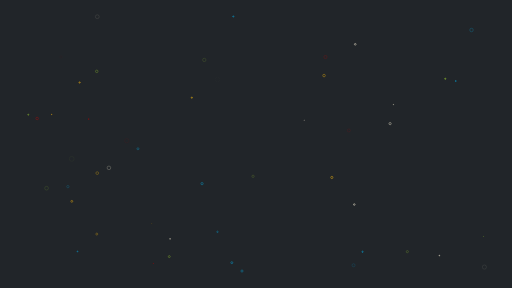
t = 0.00 s
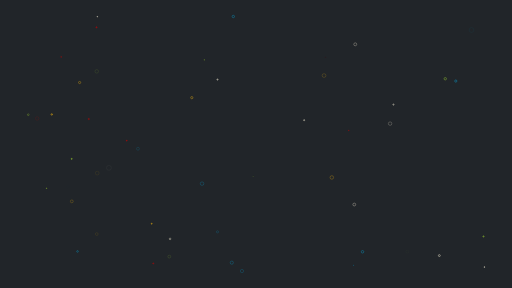
t = 0.31 s
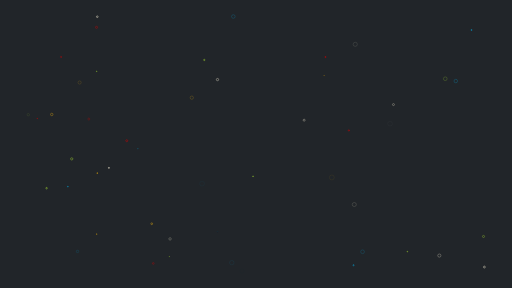
t = 0.63 s
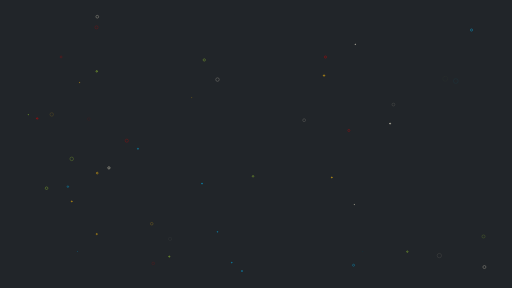
t = 0.94 s

The animated SVG that drew these frames (rendered in a browser with its animation timeline set to each time). Animation: 100 SMIL elements (animate=100); one cycle of 1.25 s, repeats indefinitely.

<svg xmlns="http://www.w3.org/2000/svg" xmlns:xlink="http://www.w3.org/1999/xlink" style="margin:auto;background:#212529;display:block;z-index:1;position:relative" width="1920" height="1080" preserveAspectRatio="xMidYMid" viewBox="0 0 1920 1080">
<g transform="translate(960,540) scale(1,1) translate(-960,-540)"><circle cx="361.98100292606586" cy="102.52023166499114" r="7.780631571064518" fill="none" stroke="#cc0505" stroke-width="3">
  <animate attributeName="r" repeatCount="indefinite" dur="1.25s" values="0;7.780631571064518" begin="0s"></animate>
  <animate attributeName="opacity" repeatCount="indefinite" dur="1.25s" values="1;0" begin="0s"></animate>
</circle><circle cx="568.9499636695908" cy="839.0310328340609" r="6.4134381724462965" fill="none" stroke="#f5b70f" stroke-width="3">
  <animate attributeName="r" repeatCount="indefinite" dur="1.25s" values="0;6.4134381724462965" begin="-0.025s"></animate>
  <animate attributeName="opacity" repeatCount="indefinite" dur="1.25s" values="1;0" begin="-0.025s"></animate>
</circle><circle cx="1813.172331520959" cy="886.6984917325498" r="7.292804308951486" fill="none" stroke="#9bcc31" stroke-width="3">
  <animate attributeName="r" repeatCount="indefinite" dur="1.25s" values="0;7.292804308951486" begin="-0.05s"></animate>
  <animate attributeName="opacity" repeatCount="indefinite" dur="1.25s" values="1;0" begin="-0.05s"></animate>
</circle><circle cx="1140.5044258071769" cy="450.68248520728304" r="6.64135673736368" fill="none" stroke="#e7e0c9" stroke-width="3">
  <animate attributeName="r" repeatCount="indefinite" dur="1.25s" values="0;6.64135673736368" begin="-0.075s"></animate>
  <animate attributeName="opacity" repeatCount="indefinite" dur="1.25s" values="1;0" begin="-0.075s"></animate>
</circle><circle cx="574.7761560759407" cy="987.8927939315087" r="5.673668723076084" fill="none" stroke="#cc0505" stroke-width="3">
  <animate attributeName="r" repeatCount="indefinite" dur="1.25s" values="0;5.673668723076084" begin="-0.1s"></animate>
  <animate attributeName="opacity" repeatCount="indefinite" dur="1.25s" values="1;0" begin="-0.1s"></animate>
</circle><circle cx="194.02194217980235" cy="429.1864841944653" r="7.752754615264815" fill="none" stroke="#f5b70f" stroke-width="3">
  <animate attributeName="r" repeatCount="indefinite" dur="1.25s" values="0;7.752754615264815" begin="-0.125s"></animate>
  <animate attributeName="opacity" repeatCount="indefinite" dur="1.25s" values="1;0" begin="-0.125s"></animate>
</circle><circle cx="1475.4227071430246" cy="392.22172413270914" r="6.075052996797593" fill="none" stroke="#e7e0c9" stroke-width="3">
  <animate attributeName="r" repeatCount="indefinite" dur="1.25s" values="0;6.075052996797593" begin="-0.15s"></animate>
  <animate attributeName="opacity" repeatCount="indefinite" dur="1.25s" values="1;0" begin="-0.15s"></animate>
</circle><circle cx="1647.5430444379438" cy="958.4061301707883" r="9.27436638901582" fill="none" stroke="#e7e0c9" stroke-width="3">
  <animate attributeName="r" repeatCount="indefinite" dur="1.25s" values="0;9.27436638901582" begin="-0.175s"></animate>
  <animate attributeName="opacity" repeatCount="indefinite" dur="1.25s" values="1;0" begin="-0.175s"></animate>
</circle><circle cx="333.0285214842198" cy="446.45733055763833" r="5.6806513075591" fill="none" stroke="#cc0505" stroke-width="3">
  <animate attributeName="r" repeatCount="indefinite" dur="1.25s" values="0;5.6806513075591" begin="-0.2s"></animate>
  <animate attributeName="opacity" repeatCount="indefinite" dur="1.25s" values="1;0" begin="-0.2s"></animate>
</circle><circle cx="1709.206397611699" cy="303.93898583606403" r="9.662813100892214" fill="none" stroke="#089ccc" stroke-width="3">
  <animate attributeName="r" repeatCount="indefinite" dur="1.25s" values="0;9.662813100892214" begin="-0.225s"></animate>
  <animate attributeName="opacity" repeatCount="indefinite" dur="1.25s" values="1;0" begin="-0.225s"></animate>
</circle><circle cx="637.741612640498" cy="895.87204130898" r="6.593750632324211" fill="none" stroke="#e7e0c9" stroke-width="3">
  <animate attributeName="r" repeatCount="indefinite" dur="1.25s" values="0;6.593750632324211" begin="-0.25s"></animate>
  <animate attributeName="opacity" repeatCount="indefinite" dur="1.25s" values="1;0" begin="-0.25s"></animate>
</circle><circle cx="1669.7468059955083" cy="295.31354080994026" r="9.590171123124021" fill="none" stroke="#9bcc31" stroke-width="3">
  <animate attributeName="r" repeatCount="indefinite" dur="1.25s" values="0;9.590171123124021" begin="-0.275s"></animate>
  <animate attributeName="opacity" repeatCount="indefinite" dur="1.25s" values="1;0" begin="-0.275s"></animate>
</circle><circle cx="874.9415717681002" cy="61.924520341121514" r="9.111345196000405" fill="none" stroke="#089ccc" stroke-width="3">
  <animate attributeName="r" repeatCount="indefinite" dur="1.25s" values="0;9.111345196000405" begin="-0.3s"></animate>
  <animate attributeName="opacity" repeatCount="indefinite" dur="1.25s" values="1;0" begin="-0.3s"></animate>
</circle><circle cx="1359.566589926712" cy="944.14672125782" r="9.155305520783747" fill="none" stroke="#089ccc" stroke-width="3">
  <animate attributeName="r" repeatCount="indefinite" dur="1.25s" values="0;9.155305520783747" begin="-0.325s"></animate>
  <animate attributeName="opacity" repeatCount="indefinite" dur="1.25s" values="1;0" begin="-0.325s"></animate>
</circle><circle cx="719.2168198137108" cy="366.2780291343453" r="7.91629290959936" fill="none" stroke="#f5b70f" stroke-width="3">
  <animate attributeName="r" repeatCount="indefinite" dur="1.25s" values="0;7.91629290959936" begin="-0.35s"></animate>
  <animate attributeName="opacity" repeatCount="indefinite" dur="1.25s" values="1;0" begin="-0.35s"></animate>
</circle><circle cx="290.72122301093964" cy="942.9465707447325" r="5.621377176505163" fill="none" stroke="#089ccc" stroke-width="3">
  <animate attributeName="r" repeatCount="indefinite" dur="1.25s" values="0;5.621377176505163" begin="-0.375s"></animate>
  <animate attributeName="opacity" repeatCount="indefinite" dur="1.25s" values="1;0" begin="-0.375s"></animate>
</circle><circle cx="1328.601487570825" cy="766.9887823628384" r="9.27172711095055" fill="none" stroke="#e7e0c9" stroke-width="3">
  <animate attributeName="r" repeatCount="indefinite" dur="1.25s" values="0;9.27172711095055" begin="-0.4s"></animate>
  <animate attributeName="opacity" repeatCount="indefinite" dur="1.25s" values="1;0" begin="-0.4s"></animate>
</circle><circle cx="298.5622959036027" cy="309.4481778048913" r="7.066514614371325" fill="none" stroke="#f5b70f" stroke-width="3">
  <animate attributeName="r" repeatCount="indefinite" dur="1.25s" values="0;7.066514614371325" begin="-0.425s"></animate>
  <animate attributeName="opacity" repeatCount="indefinite" dur="1.25s" values="1;0" begin="-0.425s"></animate>
</circle><circle cx="1332.1849151881552" cy="166.18554677500833" r="9.061596033543447" fill="none" stroke="#e7e0c9" stroke-width="3">
  <animate attributeName="r" repeatCount="indefinite" dur="1.25s" values="0;9.061596033543447" begin="-0.45s"></animate>
  <animate attributeName="opacity" repeatCount="indefinite" dur="1.25s" values="1;0" begin="-0.45s"></animate>
</circle><circle cx="106.1316890157922" cy="430.1653363411343" r="5.171442875487985" fill="none" stroke="#9bcc31" stroke-width="3">
  <animate attributeName="r" repeatCount="indefinite" dur="1.25s" values="0;5.171442875487985" begin="-0.475s"></animate>
  <animate attributeName="opacity" repeatCount="indefinite" dur="1.25s" values="1;0" begin="-0.475s"></animate>
</circle><circle cx="869.2706352945277" cy="984.972173475837" r="9.176820708422067" fill="none" stroke="#089ccc" stroke-width="3">
  <animate attributeName="r" repeatCount="indefinite" dur="1.25s" values="0;9.176820708422067" begin="-0.5s"></animate>
  <animate attributeName="opacity" repeatCount="indefinite" dur="1.25s" values="1;0" begin="-0.5s"></animate>
</circle><circle cx="1244.347536389957" cy="665.4832059210117" r="9.916340672896407" fill="none" stroke="#f5b70f" stroke-width="3">
  <animate attributeName="r" repeatCount="indefinite" dur="1.25s" values="0;9.916340672896407" begin="-0.525s"></animate>
  <animate attributeName="opacity" repeatCount="indefinite" dur="1.25s" values="1;0" begin="-0.525s"></animate>
</circle><circle cx="757.6379722594263" cy="688.6077250432729" r="9.600569714479915" fill="none" stroke="#089ccc" stroke-width="3">
  <animate attributeName="r" repeatCount="indefinite" dur="1.25s" values="0;9.600569714479915" begin="-0.55s"></animate>
  <animate attributeName="opacity" repeatCount="indefinite" dur="1.25s" values="1;0" begin="-0.55s"></animate>
</circle><circle cx="1462.825818199038" cy="463.5862388619246" r="9.179724137374418" fill="none" stroke="#e7e0c9" stroke-width="3">
  <animate attributeName="r" repeatCount="indefinite" dur="1.25s" values="0;9.179724137374418" begin="-0.575s"></animate>
  <animate attributeName="opacity" repeatCount="indefinite" dur="1.25s" values="1;0" begin="-0.575s"></animate>
</circle><circle cx="907.4156032787917" cy="1016.3877959292274" r="8.328003993145023" fill="none" stroke="#089ccc" stroke-width="3">
  <animate attributeName="r" repeatCount="indefinite" dur="1.25s" values="0;8.328003993145023" begin="-0.6s"></animate>
  <animate attributeName="opacity" repeatCount="indefinite" dur="1.25s" values="1;0" begin="-0.6s"></animate>
</circle><circle cx="269.2408147730316" cy="755.1105202809694" r="7.111785889301709" fill="none" stroke="#f5b70f" stroke-width="3">
  <animate attributeName="r" repeatCount="indefinite" dur="1.25s" values="0;7.111785889301709" begin="-0.625s"></animate>
  <animate attributeName="opacity" repeatCount="indefinite" dur="1.25s" values="1;0" begin="-0.625s"></animate>
</circle><circle cx="815.602829223872" cy="869.4262942420905" r="5.209857055218308" fill="none" stroke="#089ccc" stroke-width="3">
  <animate attributeName="r" repeatCount="indefinite" dur="1.25s" values="0;5.209857055218308" begin="-0.65s"></animate>
  <animate attributeName="opacity" repeatCount="indefinite" dur="1.25s" values="1;0" begin="-0.65s"></animate>
</circle><circle cx="1215.1500606683846" cy="283.3420640047481" r="8.89949701272471" fill="none" stroke="#f5b70f" stroke-width="3">
  <animate attributeName="r" repeatCount="indefinite" dur="1.25s" values="0;8.89949701272471" begin="-0.675s"></animate>
  <animate attributeName="opacity" repeatCount="indefinite" dur="1.25s" values="1;0" begin="-0.675s"></animate>
</circle><circle cx="517.3408013043293" cy="557.8262382216981" r="6.741499835481123" fill="none" stroke="#089ccc" stroke-width="3">
  <animate attributeName="r" repeatCount="indefinite" dur="1.25s" values="0;6.741499835481123" begin="-0.7s"></animate>
  <animate attributeName="opacity" repeatCount="indefinite" dur="1.25s" values="1;0" begin="-0.7s"></animate>
</circle><circle cx="634.8446023104076" cy="962.2349890355318" r="6.416409323620873" fill="none" stroke="#9bcc31" stroke-width="3">
  <animate attributeName="r" repeatCount="indefinite" dur="1.25s" values="0;6.416409323620873" begin="-0.725s"></animate>
  <animate attributeName="opacity" repeatCount="indefinite" dur="1.25s" values="1;0" begin="-0.725s"></animate>
</circle><circle cx="139.3523423173932" cy="444.333717114376" r="7.812781298148293" fill="none" stroke="#cc0505" stroke-width="3">
  <animate attributeName="r" repeatCount="indefinite" dur="1.25s" values="0;7.812781298148293" begin="-0.75s"></animate>
  <animate attributeName="opacity" repeatCount="indefinite" dur="1.25s" values="1;0" begin="-0.75s"></animate>
</circle><circle cx="362.8317795115447" cy="267.5500562119351" r="7.619879007349997" fill="none" stroke="#9bcc31" stroke-width="3">
  <animate attributeName="r" repeatCount="indefinite" dur="1.25s" values="0;7.619879007349997" begin="-0.775s"></animate>
  <animate attributeName="opacity" repeatCount="indefinite" dur="1.25s" values="1;0" begin="-0.775s"></animate>
</circle><circle cx="362.8854690260647" cy="877.7745071189191" r="5.822298427570182" fill="none" stroke="#f5b70f" stroke-width="3">
  <animate attributeName="r" repeatCount="indefinite" dur="1.25s" values="0;5.822298427570182" begin="-0.8s"></animate>
  <animate attributeName="opacity" repeatCount="indefinite" dur="1.25s" values="1;0" begin="-0.8s"></animate>
</circle><circle cx="364.5651065422103" cy="649.1474098809722" r="7.757077343698974" fill="none" stroke="#f5b70f" stroke-width="3">
  <animate attributeName="r" repeatCount="indefinite" dur="1.25s" values="0;7.757077343698974" begin="-0.825s"></animate>
  <animate attributeName="opacity" repeatCount="indefinite" dur="1.25s" values="1;0" begin="-0.825s"></animate>
</circle><circle cx="1768.1434052782106" cy="112.5560478662209" r="9.570836468657522" fill="none" stroke="#089ccc" stroke-width="3">
  <animate attributeName="r" repeatCount="indefinite" dur="1.25s" values="0;9.570836468657522" begin="-0.85s"></animate>
  <animate attributeName="opacity" repeatCount="indefinite" dur="1.25s" values="1;0" begin="-0.85s"></animate>
</circle><circle cx="408.49398289945384" cy="629.5136548535598" r="9.642722803232594" fill="none" stroke="#e7e0c9" stroke-width="3">
  <animate attributeName="r" repeatCount="indefinite" dur="1.25s" values="0;9.642722803232594" begin="-0.875s"></animate>
  <animate attributeName="opacity" repeatCount="indefinite" dur="1.25s" values="1;0" begin="-0.875s"></animate>
</circle><circle cx="1527.5519772906557" cy="943.6876679188815" r="5.628906559340235" fill="none" stroke="#9bcc31" stroke-width="3">
  <animate attributeName="r" repeatCount="indefinite" dur="1.25s" values="0;5.628906559340235" begin="-0.9s"></animate>
  <animate attributeName="opacity" repeatCount="indefinite" dur="1.25s" values="1;0" begin="-0.9s"></animate>
</circle><circle cx="254.53888111483403" cy="699.9155959499741" r="5.947698685116924" fill="none" stroke="#089ccc" stroke-width="3">
  <animate attributeName="r" repeatCount="indefinite" dur="1.25s" values="0;5.947698685116924" begin="-0.925s"></animate>
  <animate attributeName="opacity" repeatCount="indefinite" dur="1.25s" values="1;0" begin="-0.925s"></animate>
</circle><circle cx="1220.4910270273242" cy="213.8743693164567" r="7.934134068691857" fill="none" stroke="#cc0505" stroke-width="3">
  <animate attributeName="r" repeatCount="indefinite" dur="1.25s" values="0;7.934134068691857" begin="-0.95s"></animate>
  <animate attributeName="opacity" repeatCount="indefinite" dur="1.25s" values="1;0" begin="-0.95s"></animate>
</circle><circle cx="948.9586174458143" cy="661.1654134186662" r="5.6417964431611765" fill="none" stroke="#9bcc31" stroke-width="3">
  <animate attributeName="r" repeatCount="indefinite" dur="1.25s" values="0;5.6417964431611765" begin="-0.975s"></animate>
  <animate attributeName="opacity" repeatCount="indefinite" dur="1.25s" values="1;0" begin="-0.975s"></animate>
</circle><circle cx="1325.8276823619883" cy="994.6368001698398" r="7.136604890509269" fill="none" stroke="#089ccc" stroke-width="3">
  <animate attributeName="r" repeatCount="indefinite" dur="1.25s" values="0;7.136604890509269" begin="-1s"></animate>
  <animate attributeName="opacity" repeatCount="indefinite" dur="1.25s" values="1;0" begin="-1s"></animate>
</circle><circle cx="766.1010837703254" cy="224.79661581593405" r="7.639298906106218" fill="none" stroke="#9bcc31" stroke-width="3">
  <animate attributeName="r" repeatCount="indefinite" dur="1.25s" values="0;7.639298906106218" begin="-1.025s"></animate>
  <animate attributeName="opacity" repeatCount="indefinite" dur="1.25s" values="1;0" begin="-1.025s"></animate>
</circle><circle cx="174.60870915539994" cy="705.7395106419744" r="8.275569695309686" fill="none" stroke="#9bcc31" stroke-width="3">
  <animate attributeName="r" repeatCount="indefinite" dur="1.25s" values="0;8.275569695309686" begin="-1.05s"></animate>
  <animate attributeName="opacity" repeatCount="indefinite" dur="1.25s" values="1;0" begin="-1.05s"></animate>
</circle><circle cx="1308.2194672501173" cy="489.14913475010457" r="6.599564293649822" fill="none" stroke="#cc0505" stroke-width="3">
  <animate attributeName="r" repeatCount="indefinite" dur="1.25s" values="0;6.599564293649822" begin="-1.075s"></animate>
  <animate attributeName="opacity" repeatCount="indefinite" dur="1.25s" values="1;0" begin="-1.075s"></animate>
</circle><circle cx="364.8435754314499" cy="62.71808589183314" r="8.22703391465074" fill="none" stroke="#e7e0c9" stroke-width="3">
  <animate attributeName="r" repeatCount="indefinite" dur="1.25s" values="0;8.22703391465074" begin="-1.1s"></animate>
  <animate attributeName="opacity" repeatCount="indefinite" dur="1.25s" values="1;0" begin="-1.1s"></animate>
</circle><circle cx="1816.486996566129" cy="1001.4573453571018" r="8.741316775441085" fill="none" stroke="#e7e0c9" stroke-width="3">
  <animate attributeName="r" repeatCount="indefinite" dur="1.25s" values="0;8.741316775441085" begin="-1.125s"></animate>
  <animate attributeName="opacity" repeatCount="indefinite" dur="1.25s" values="1;0" begin="-1.125s"></animate>
</circle><circle cx="475.3598030520613" cy="527.5973482157533" r="8.778730346683716" fill="none" stroke="#cc0505" stroke-width="3">
  <animate attributeName="r" repeatCount="indefinite" dur="1.25s" values="0;8.778730346683716" begin="-1.15s"></animate>
  <animate attributeName="opacity" repeatCount="indefinite" dur="1.25s" values="1;0" begin="-1.15s"></animate>
</circle><circle cx="268.94760380255116" cy="595.7617457068975" r="9.738043187305149" fill="none" stroke="#9bcc31" stroke-width="3">
  <animate attributeName="r" repeatCount="indefinite" dur="1.25s" values="0;9.738043187305149" begin="-1.175s"></animate>
  <animate attributeName="opacity" repeatCount="indefinite" dur="1.25s" values="1;0" begin="-1.175s"></animate>
</circle><circle cx="229.22126880405094" cy="213.61089767958566" r="5.0341005438163595" fill="none" stroke="#cc0505" stroke-width="3">
  <animate attributeName="r" repeatCount="indefinite" dur="1.25s" values="0;5.0341005438163595" begin="-1.2s"></animate>
  <animate attributeName="opacity" repeatCount="indefinite" dur="1.25s" values="1;0" begin="-1.2s"></animate>
</circle><circle cx="815.6196924309207" cy="298.39687281436954" r="9.060903129075804" fill="none" stroke="#e7e0c9" stroke-width="3">
  <animate attributeName="r" repeatCount="indefinite" dur="1.25s" values="0;9.060903129075804" begin="-1.225s"></animate>
  <animate attributeName="opacity" repeatCount="indefinite" dur="1.25s" values="1;0" begin="-1.225s"></animate>
</circle></g>
</svg>